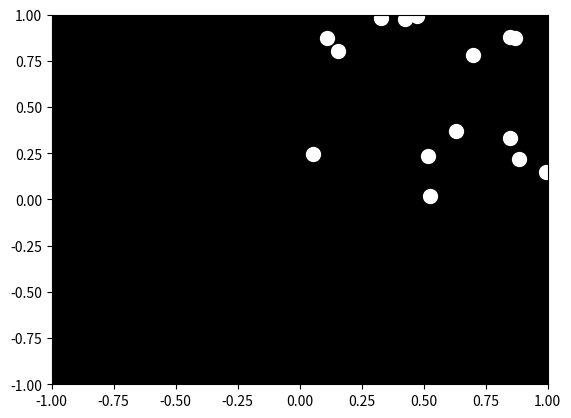

Write the Python code that produced this figure.

import numpy as np
import matplotlib.pyplot as plt

# Define the number of points
num_points = 15

# Create a figure and axis
fig, ax = plt.subplots()

# Set the background color to black
ax.set_facecolor('black')

# Generate random positions for the points
positions = np.random.rand(num_points, 2)

# Plot the points in white
ax.scatter(positions[:, 0], positions[:, 1], color='white', s=100)

# Set the limits of the plot to match the example image
ax.set_xlim(-1, 1)
ax.set_ylim(-1, 1)

# Show the plot
plt.show()
